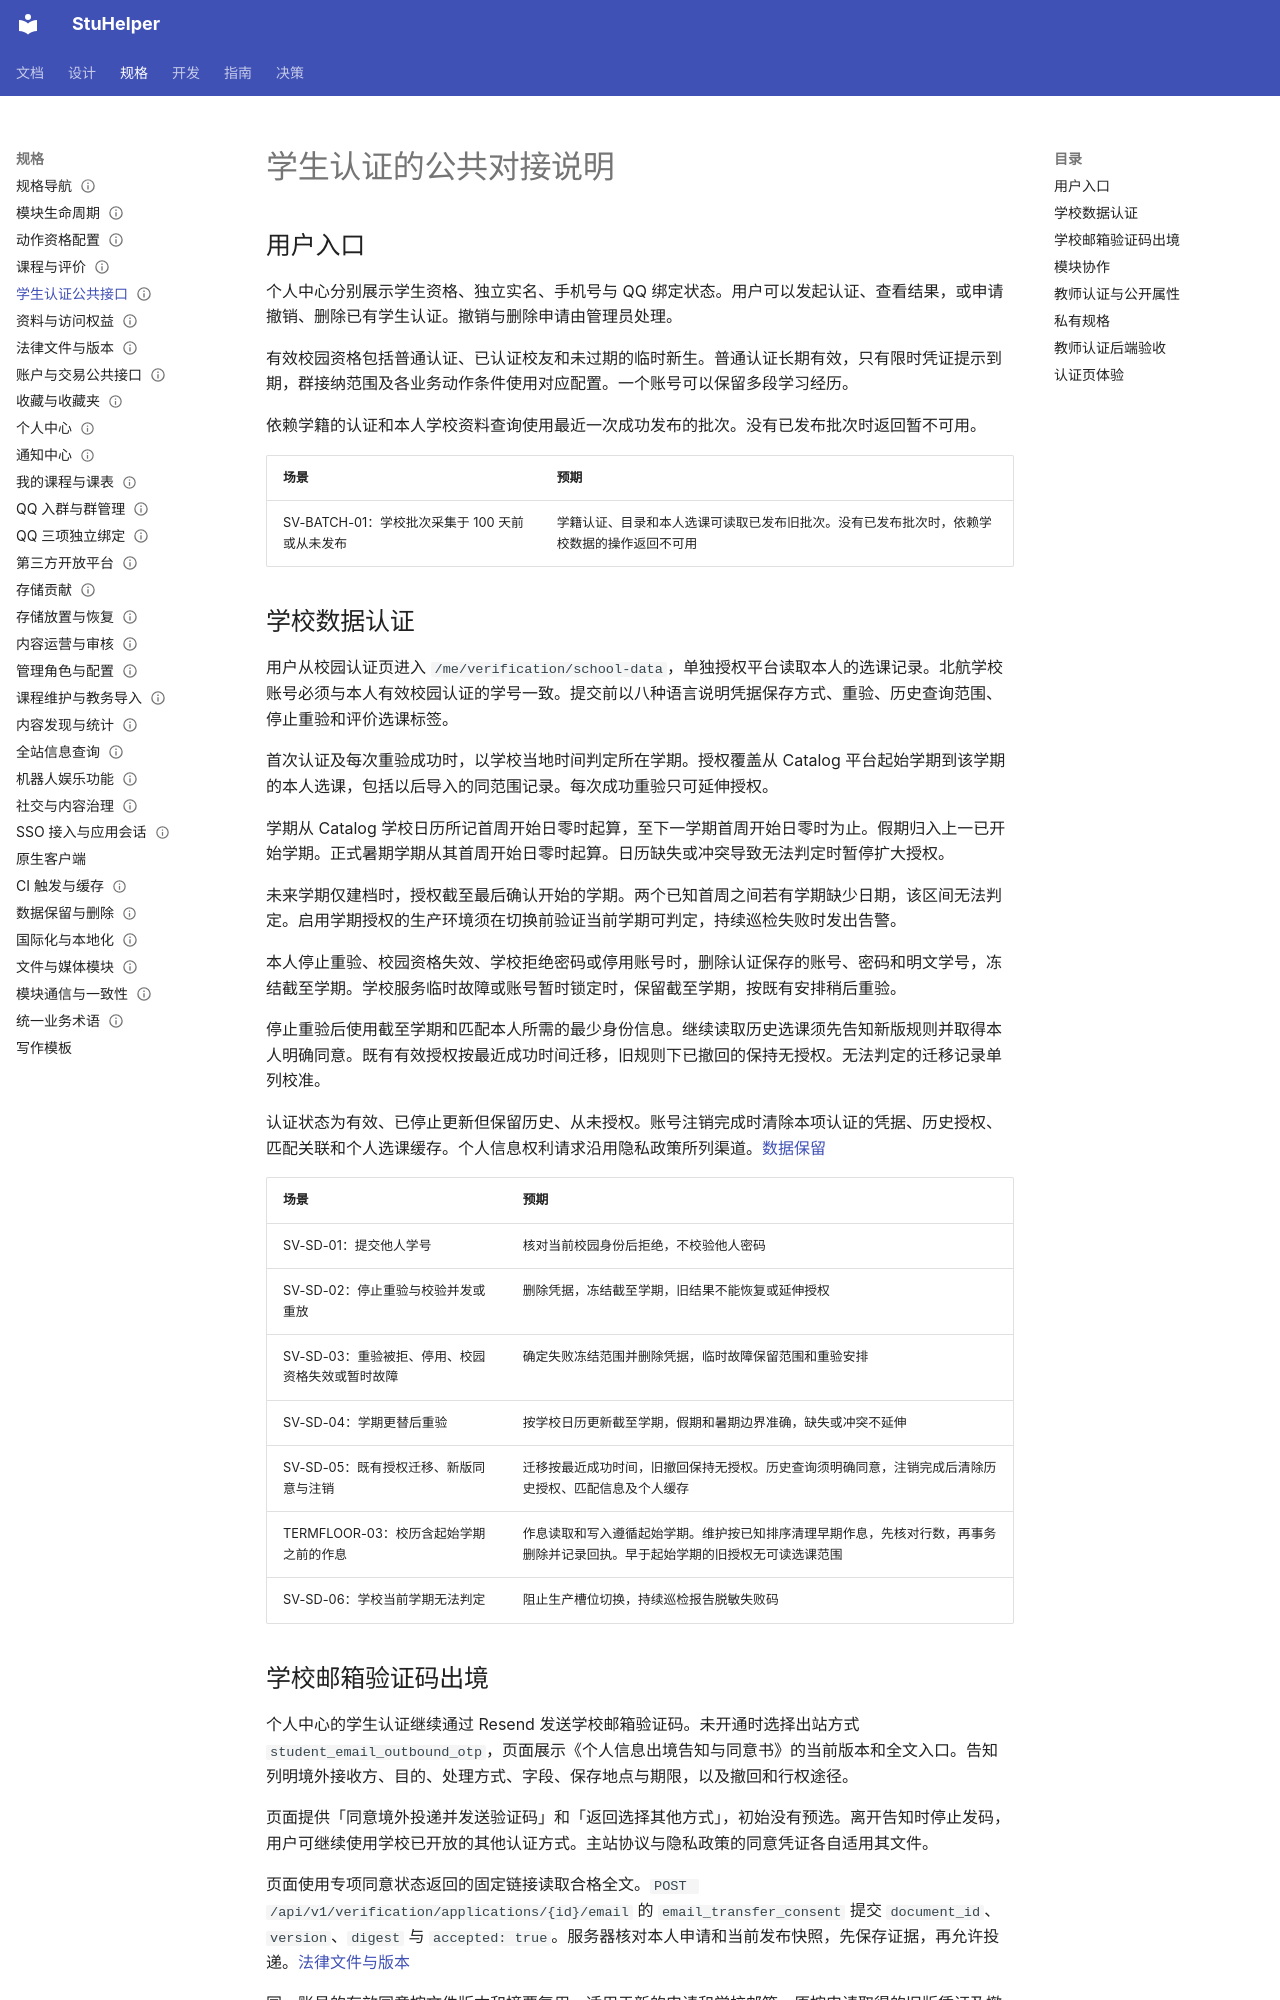

repository: StuHelper/stuhelper · page: spec/student-verification/index.html · generator: mkdocs

---
type: spec
status: Accepted
updated: 2026-11-28
---

# 学生认证的公共对接说明

## 用户入口

个人中心分别展示学生资格、独立实名、手机号与 QQ 绑定状态。用户可以发起认证、查看结果，或申请撤销、删除已有学生认证。撤销与删除申请由管理员处理。

有效校园资格包括普通认证、已认证校友和未过期的临时新生。普通认证长期有效，只有限时凭证提示到期，群接纳范围及各业务动作条件使用对应配置。一个账号可以保留多段学习经历。

依赖学籍的认证和本人学校资料查询使用最近一次成功发布的批次。没有已发布批次时返回暂不可用。

| 场景 | 预期 |
| --- | --- |
| SV-BATCH-01：学校批次采集于 100 天前或从未发布 | 学籍认证、目录和本人选课可读取已发布旧批次。没有已发布批次时，依赖学校数据的操作返回不可用 |

## 学校数据认证

用户从校园认证页进入 `/me/verification/school-data`，单独授权平台读取本人的选课记录。北航学校账号必须与本人有效校园认证的学号一致。提交前以八种语言说明凭据保存方式、重验、历史查询范围、停止重验和评价选课标签。

首次认证及每次重验成功时，以学校当地时间判定所在学期。授权覆盖从 Catalog 平台起始学期到该学期的本人选课，包括以后导入的同范围记录。每次成功重验只可延伸授权。

学期从 Catalog 学校日历所记首周开始日零时起算，至下一学期首周开始日零时为止。假期归入上一已开始学期。正式暑期学期从其首周开始日零时起算。日历缺失或冲突导致无法判定时暂停扩大授权。

未来学期仅建档时，授权截至最后确认开始的学期。两个已知首周之间若有学期缺少日期，该区间无法判定。启用学期授权的生产环境须在切换前验证当前学期可判定，持续巡检失败时发出告警。

本人停止重验、校园资格失效、学校拒绝密码或停用账号时，删除认证保存的账号、密码和明文学号，冻结截至学期。学校服务临时故障或账号暂时锁定时，保留截至学期，按既有安排稍后重验。

停止重验后使用截至学期和匹配本人所需的最少身份信息。继续读取历史选课须先告知新版规则并取得本人明确同意。既有有效授权按最近成功时间迁移，旧规则下已撤回的保持无授权。无法判定的迁移记录单列校准。

认证状态为有效、已停止更新但保留历史、从未授权。账号注销完成时清除本项认证的凭据、历史授权、匹配关联和个人选课缓存。个人信息权利请求沿用隐私政策所列渠道。[数据保留](data-retention.md)

| 场景 | 预期 |
| --- | --- |
| SV-SD-01：提交他人学号 | 核对当前校园身份后拒绝，不校验他人密码 |
| SV-SD-02：停止重验与校验并发或重放 | 删除凭据，冻结截至学期，旧结果不能恢复或延伸授权 |
| SV-SD-03：重验被拒、停用、校园资格失效或暂时故障 | 确定失败冻结范围并删除凭据，临时故障保留范围和重验安排 |
| SV-SD-04：学期更替后重验 | 按学校日历更新截至学期，假期和暑期边界准确，缺失或冲突不延伸 |
| SV-SD-05：既有授权迁移、新版同意与注销 | 迁移按最近成功时间，旧撤回保持无授权。历史查询须明确同意，注销完成后清除历史授权、匹配信息及个人缓存 |
| TERMFLOOR-03：校历含起始学期之前的作息 | 作息读取和写入遵循起始学期。维护按已知排序清理早期作息，先核对行数，再事务删除并记录回执。早于起始学期的旧授权无可读选课范围 |
| SV-SD-06：学校当前学期无法判定 | 阻止生产槽位切换，持续巡检报告脱敏失败码 |
